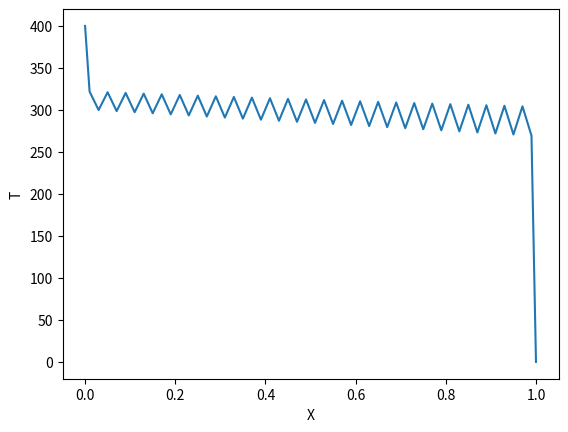

Generate this figure with matplotlib:
import numpy as np
from enum import Enum
from scipy.sparse.linalg import spsolve
from scipy.sparse import csr_matrix
from numpy.linalg import norm
import sys
import matplotlib.pyplot as plt

# class Grid: defining a 1D cartesian grid
class Grid:

    def __init__(self,lx,ly,lz,ncv):
        # # constructor
        # lx = total length of domain in x direction [m]
        # ly = total length of domain in y direction [m]
        # lz = total length of domain in z direction [m]

        # store the number of control volumes
        self._ncv = ncv

        # calculate the control volume length
        dx = lx/float(ncv)

        # calculate the face locations
        # generate array of control volume element with length dx each
        self._xf = np.array([i*dx for i in range(ncv+1)])

        # calculate the cell centroid locations
        # Note: figure out why add a xf[-1] last item 
        self._xP = np.array([self._xf[0]] +
                             [0.5*(self._xf[i]+self._xf[i+1]) for i in range(ncv)] +
                             [self._xf[-1]])
        # calculate face areas
        self._Af = ly*lz*np.ones(ncv+1)

        # calculate the outer surface area of each cell
        self._Ao = (2.0*dx*ly + 2.0*dx*lz)*np.ones(ncv)

        # calculate cell volumes
        self._vol = dx*ly*lz*np.ones(ncv)

    @property
    def ncv(self):
        # number of control volumes in domain
        return self._ncv

    @property
    def xf(self):
        # face location array
        return self._xf

    @property
    def xP(self):
        # cell centroid array
        return self._xP

    @property
    def dx_WP(self):
        return self.xP[1:-1]-self.xP[0:-2]

    @property
    def dx_PE(self):
        return self.xP[2:]-self.xP[1:-1]

    @property
    def Af(self):
        # Face area array
        return self._Af

    @property
    def Aw(self):
        # West face area array
        return self._Af[0:-1]

    @property
    def Ae(self):
        # East face area array
        return self._Af[1:]

    @property
    def Ao(self):
        # Outer face area array
        return self._Ao

    @property
    def vol(self):
        # Cell volume array
        return self._vol



# class ScalarCoeffs defining coeficients for the linear system
class ScalarCoeffs:
    def __init__(self,ncv):
        # # constructor:
        # ncv = number of control volume in domain

        self._ncv = ncv
        self._aP = np.zeros(ncv)
        self._aW = np.zeros(ncv)
        self._aE = np.zeros(ncv)
        self._rP = np.zeros(ncv)

    def zero(self):
        # zero out the coefficient arrays
        self._aP.fill(0.0)
        self._aW.fill(0.0)
        self._aE.fill(0.0)
        self._rP.fill(0.0)

    def accumulate_aP(self,aP):
        # accumulate values onto aP
        self._aP += aP

    def accumulate_aW(self,aW):
        # accumulate values onto aW
        self._aW += aW
    
    def accumulate_aE(self,aE):
        # accumulate values onto aE
        self._aE += aE

    def accumulate_rP(self,rP):
        # accumulate values onto rP
        self._rP += rP
    
    @property
    def ncv(self):
        # number of control volume in domain
        return self._ncv

    @property
    def aP(self):
        # cell coefficient
        return self._aP

    @property
    def aW(self):
        # West cell coefficient
        return self._aW
    
    @property
    def aE(self):
        # East cell coefficient
        return self._aE

    @property
    def rP(self):
        # cell coefficient
        return self._rP
    

# class BoundaryLocation defining boundary condition locations
class BoundaryLocation(Enum):
    WEST = 1
    EAST = 2
    

# Implementing Boundary Conditions
class DirichletBC:
    def __init__(self,phi,grid,value,loc):
        # # constructor
        # phi = field variable array
        # grid = grid
        # value = boundary value
        # loc = boundary location

        self._phi = phi
        self._grid = grid
        self._value = value
        self._loc = loc

    def value(self):
        # return the boundary condition value
        return self._value

    def coeff(self):
        # return the linearization coefficient
        return 0

    def apply(self):
        # applies the boundary condition in the referenced field variable array
        if self._loc is BoundaryLocation.WEST:
            self._phi[0] = self._value
        elif self._loc is BoundaryLocation.EAST:
            self._phi[-1] = self._value
        else:
            raise ValueError("Unknown boundary location")


class NeumannBC:
    def __init__(self,phi,grid,gradient,loc):
        # # constructor
        # phi = field variable array
        # grid = grid
        # gradient = gradient at cell adjacent to boundary
        # loc = boundary location

        self._phi = phi
        self._grid = grid
        self._gradient = gradient
        self._loc = loc

    def value(self):
        # return the boundary condition value
        if self._loc is BoundaryLocation.WEST:
            return self._phi[1]-self._gradient*self._grid.dx_WP[0] # T(0) = T(1) - gb*dx
        elif self._loc is BoundaryLocation.EAST:
            return self._phi[-2]-self._gradient*self._grid.dx_PE[-1] #T(-1) = T(-2) -gb*dx
        else:
            raise ValueError("Unknown boundary location")


    def coeff(self):
        # return the linearization coefficient
        return 1

    def apply(self):
        # applies the boundary condition in the referenced field variable array
        if self._loc is BoundaryLocation.WEST:
            self._phi[0] = self._phi[1] - self._gradient*self._grid.dx_WP[0]
        elif self._loc is BoundaryLocation.EAST:
            self._phi[-1] = self._phi[-2] + self._gradient*self._grid.dx_PE[-1]
        else:
            raise ValueError("Unknown boundary location")


# class DiffusionModel defining a defusion model
class DiffusionModel:
    def __init__(self,grid,phi,gamma,west_bc,east_bc):
        # constructor
        self._grid = grid
        self._phi = phi
        self._gamma = gamma     # gamma here is "k" in the heat model
        self._west_bc = west_bc
        self._east_bc = east_bc



    # add diffusion terms to coefficient arrays
    def add(self,coeffs):

        # calculate west/east diffusion flux for each face
        flux_w = -self._gamma*self._grid.Aw*(self._phi[1:-1]-self._phi[0:-2])\
            /self._grid.dx_WP # Fw = k*(Tp-Tw)*Aw/ dx_WP
        flux_e = -self._gamma*self._grid.Ae*(self._phi[2:]-self._phi[1:-1])\
            /self._grid.dx_PE # Fe = k*(Te-Tp)*Ae/dx_PE

        # calculate the linearized coefficient [aW, aP, aE]
        coeffW = -self._gamma*self._grid.Aw/self._grid.dx_WP
        coeffE = -self._gamma*self._grid.Ae/self._grid.dx_PE
        coeffP = -coeffW - coeffE # should be +?

        # modified the linearized coefficient on the boundaries
        coeffP[0] += coeffW[0]*self._west_bc.coeff()
        coeffP[-1] += coeffE[-1]*self._east_bc.coeff()

        # zero the coefficients that are not used (on the boundary)
        coeffW[0] = 0.0
        coeffE[-1] = 0.0

        # calculate the net flux from each cell (out -in)
        flux = flux_e - flux_w

        # add to coefficient arrays
        coeffs.accumulate_aP(coeffP)
        coeffs.accumulate_aW(coeffW)
        coeffs.accumulate_aE(coeffE)
        coeffs.accumulate_rP(flux)

        # return the coefficient arrays
        return coeffs


# class defining a surface convection model
class SurfaceConvectionModel:
    # constructor
    def __init__(self,grid,T,ho,To):
        self._grid = grid
        self._T = T
        self._ho = ho
        self._To = To

    # add surface convection terms to coefficient arrays
    def add(self,coeffs):
        # calculate the source term
        source = self._ho * self._grid.Ao*(self._T[1:-1]-self._To)

        # calculat linearization coefficients
        coeffP = self._ho * self._grid.Ao

        # add to coefficient arrays
        coeffs.accumulate_aP(coeffP)
        coeffs.accumulate_rP(source)

        return coeffs

# defining a first order implicit transient model
class FirstOrderTransientModel:
    # constructor
    def __init__(self,grid,T,Told,rho,cp,dt):
        self._grid = grid
        self._T = T
        self._Told = Told
        self._rho = rho
        self._cp = cp
        self._dt = dt

    def add(self,coeffs):
        # calculate the transient term
        # rp  = rho cp Vp (TP - TPold)/ dt
        transient = self._rho*self._cp*self._grid.vol*(self._T[1:-1]-self._Told[1:-1])/self._dt
        
        # calculate the linearization coefficients
        coeff = self._rho*self._cp*self._grid.vol/self._dt # ap = rho*cp*vp/dt

        # add to coefficient arrays
        coeffs.accumulate_aP(coeff)
        coeffs.accumulate_rP(transient)

        return coeffs

# function to return a sparse matrix representation of a set of scalar coefficients
def get_sparse_matrix(coeffs):
    ncv = coeffs.ncv
    data = np.zeros(3*ncv-2)
    rows = np.zeros(3*ncv-2, dtype = int)
    cols = np.zeros(3*ncv-2, dtype = int)
    data[0] = coeffs.aP[0]
    rows[0] = 0
    cols[0] = 0

    if ncv > 1:
        data[1] = coeffs.aE[0]
        rows[1] = 0
        cols[1] = 1

    for i in range(ncv-2):
        data[3*i+2] = coeffs.aW[i+1]
        data[3*i+3] = coeffs.aP[i+1]
        data[3*i+4] = coeffs.aE[i+1]

        rows[3*i+2:3*i+5] = i+1

        cols[3*i+2] = i
        cols[3*i+3] = i+1
        cols[3*i+4] = i+2

    if ncv > 1:
        data[3*ncv-4] = coeffs.aW[-1]
        data[3*ncv-3] = coeffs.aP[-1]
        
        rows[3*ncv-4:3*ncv-2] = ncv-1

        cols[3*ncv-4] = ncv-2
        cols[3*ncv-3] = ncv-1

    return csr_matrix((data, (rows,cols)))

# solve the linear system and return the field variables
def solve(coeffs):
    # get the sparse matrix
    A = get_sparse_matrix(coeffs)
    # solve the linear system
    return spsolve(A, -coeffs.rP)
    
# class defining an upwind advection model
class UpwindAdvectionModel:

    # constructor
    def __init__(self,grid,phi,Uhe, rho, cp, west_bc, east_bc):
        self._grid = grid
        self._phi = phi
        self._Uhe = Uhe
        self._rho = rho
        self._cp = cp
        self._west_bc = west_bc
        self._east_bc = east_bc
        self._alphae = np.zeros(self._grid.ncv+1)
        self.phie = np.zeros(self._grid.ncv+1)


    # add diffusion terms to coefficient arrays
    def add(self,coeffs):

        # calculate the weighting factor
        for i in range(self._grid.ncv+1):
            if self._Uhe[i] >= 0:
                self._alphae[i] = 1
            else:
                self._alphae[i] = -1

        # calculate the east integration point (including both boundaries)
        self._phie= (1 + self._alphae)/2*self._phi[0:-1] + (1 - self._alphae)/2*self._phi[1:]

        # calculate the face mass fluxes
        mdote = self._rho*self._Uhe*self._grid.Af

        # calculate west/east advection flux
        flux_w = self._cp*mdote[:-1]*self._phie[:-1]
        flux_e = self._cp*mdote[1:]*self._phie[:-1]

        # calculate mass imbalance
        imbalance = -self._cp*mdote[1:]*self._phi[1:-1] + self._cp*mdote[:-1]*self._phi[1:-1]

        # calculate linearization coefficients
        coeffW = -self._cp*mdote[:-1]*(1 + self._alphae[:-1])/2
        coeffE = self._cp*mdote[1:]*(1 + self._alphae[1:])/2
        coeffP = -coeffW - coeffE

        # modify linearization coefficients on the boundaries
        coeffP[0] += coeffW[0] * self._west_bc.coeff()
        coeffP[-1] += coeffE[-1] * self._east_bc.coeff()

        # zero the bc that are not used
        coeffW[0] = 0.0
        coeffE[-1] = 0.0

        # calculate the net flux from each cell
        flux = flux_e -flux_w
        

        # add to coefficient arrays
        coeffs.accumulate_aE(coeffP)
        coeffs.accumulate_aW(coeffW)
        coeffs.accumulate_aE(coeffE)
        coeffs.accumulate_rP(flux)
        coeffs.accumulate_rP(imbalance)

        # return modified coeff arrays
        return coeffs

            
# Define the grid
lx = 1.0
ly = 0.1
lz = 0.1
ncv = 50
grid = Grid(lx,ly,lz,ncv)

# timestep information
nTime = 1
dt = 1e9
time = 0

# set iteration and convergence criterion
maxIter = 10
converged = 1e-6

# thermophysical properties
rho = 1000
cp = 4000
k = 0.5

# surface convection parameters
ho = 50
To = 200

# define coefficients
coeffs = ScalarCoeffs(grid.ncv)

# Initial conditions
T0 = 300
U0 = 0.01


# Initialize field variable arrays
T = T0*np.ones(grid.ncv+2)
Uhe = U0*np.ones(grid.ncv+1)

# define boundary conditions
west_bc = DirichletBC(T,grid,400,BoundaryLocation.WEST)
east_bc = DirichletBC(T,grid,0,BoundaryLocation.EAST)

# apply boundary conditions
west_bc.apply()
east_bc.apply()

# define the transient model
Told = np.copy(T)
transient = FirstOrderTransientModel(grid,T,Told,rho,cp,dt)

# define the diffusion model
diffusion = DiffusionModel(grid,T,k,west_bc,east_bc)

# define the surface convection model
surfaceConvection = SurfaceConvectionModel(grid,T,ho,To)

# define the advection model
advection = UpwindAdvectionModel(grid,T,Uhe,rho,cp,west_bc,east_bc)


# loop through all timesteps
for tStep in range(nTime):
    # update time
    time += dt

    # print timestep informatin
    print("Timestep = {}; Time = {}".format(tStep,time))

    # store the old temperature field
    Told[:] = T[:]

    # iterate until solution is converged
    for i in range(maxIter):
        # zero out the coefficents and add
        coeffs.zero()
        coeffs = diffusion.add(coeffs)
        coeffs = surfaceConvection.add(coeffs)
        coeffs = advection.add(coeffs)
        coeffs = transient.add(coeffs)
        
    
        # compute residual and check for convergence
        maxResid = norm(coeffs.rP, np.inf)
        avgResid = np.mean(np.absolute(coeffs.rP))
        print("Iteration = {} ; MaxResid = {} ; AvgResid = {}".format(i,maxResid, avgResid) )
        
        if maxResid < converged:
            break

        # solve the sparse matrix system
        dT = solve(coeffs)

        # update the solution and boundary conditions
        T[1:-1] += dT
        west_bc.apply()
        east_bc.apply()


plt.plot(grid.xP, T)
plt.xlabel("X")
plt.ylabel("T")
plt.show()
